Image classification data set "Dataset" (Adityagaikwad2428/Trasmission-line-progress-tracking-Soil-Classification--CNN-model- on GitHub). Class labels (4): brown soil, desert soil, subur, tidaksubur.

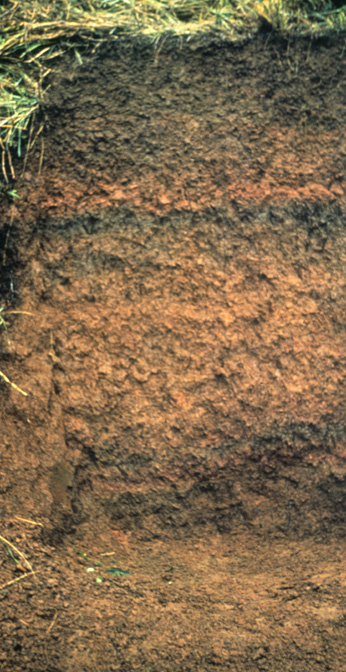
Label: subur

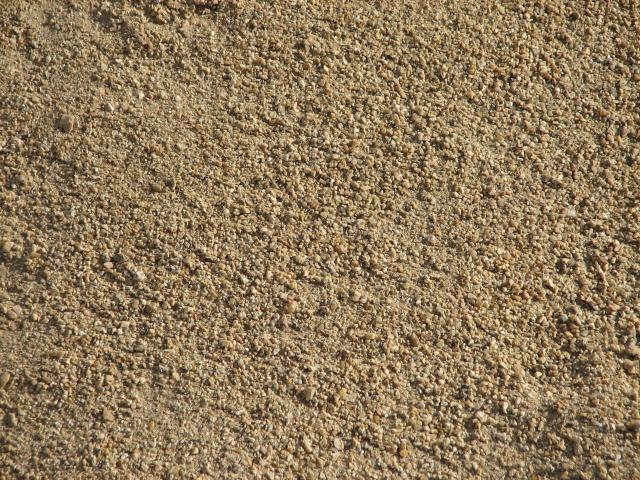
Label: desert soil

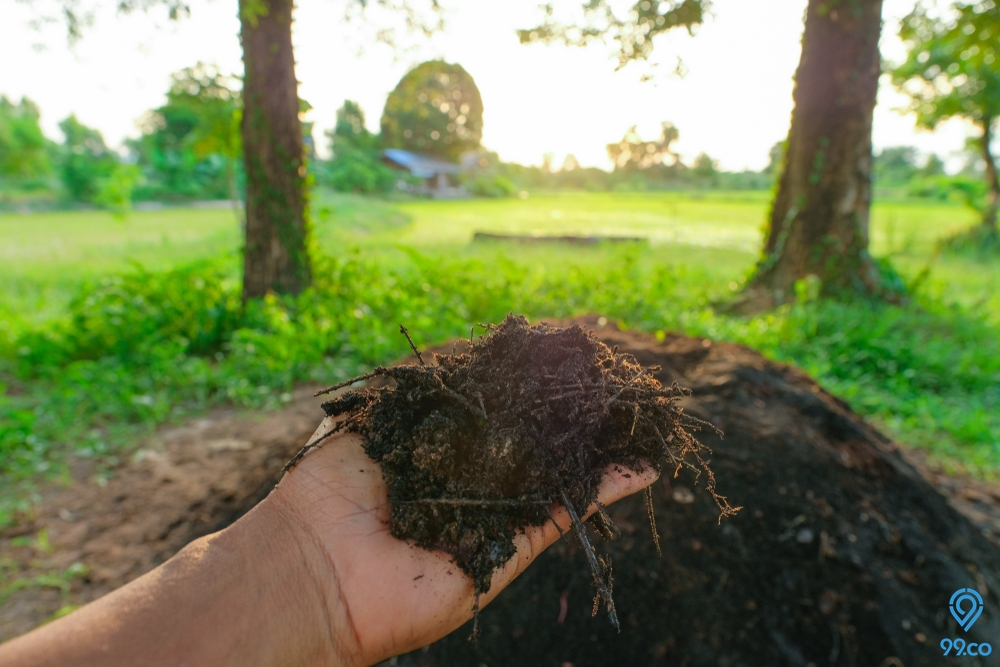
Label: brown soil

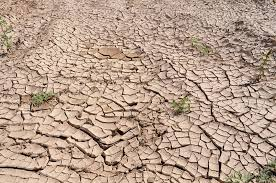
Label: tidaksubur

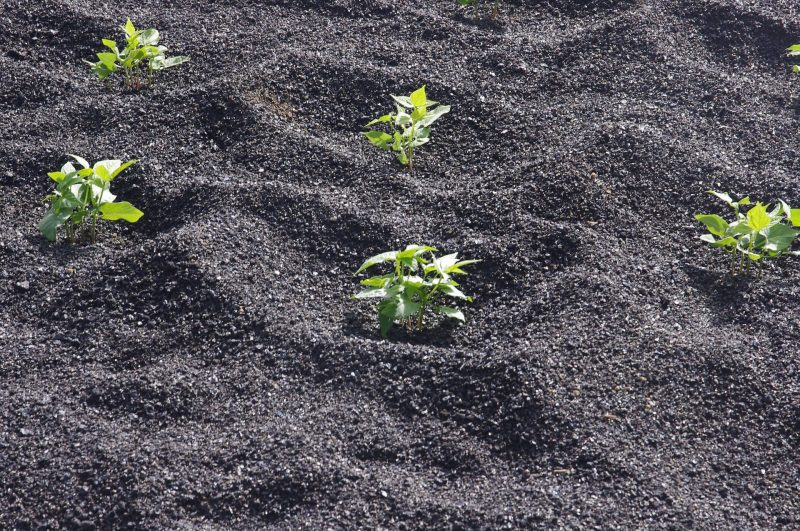
Label: subur

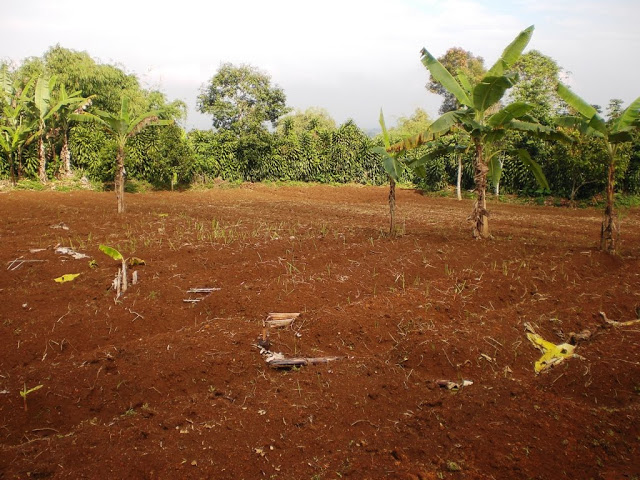
Label: desert soil
